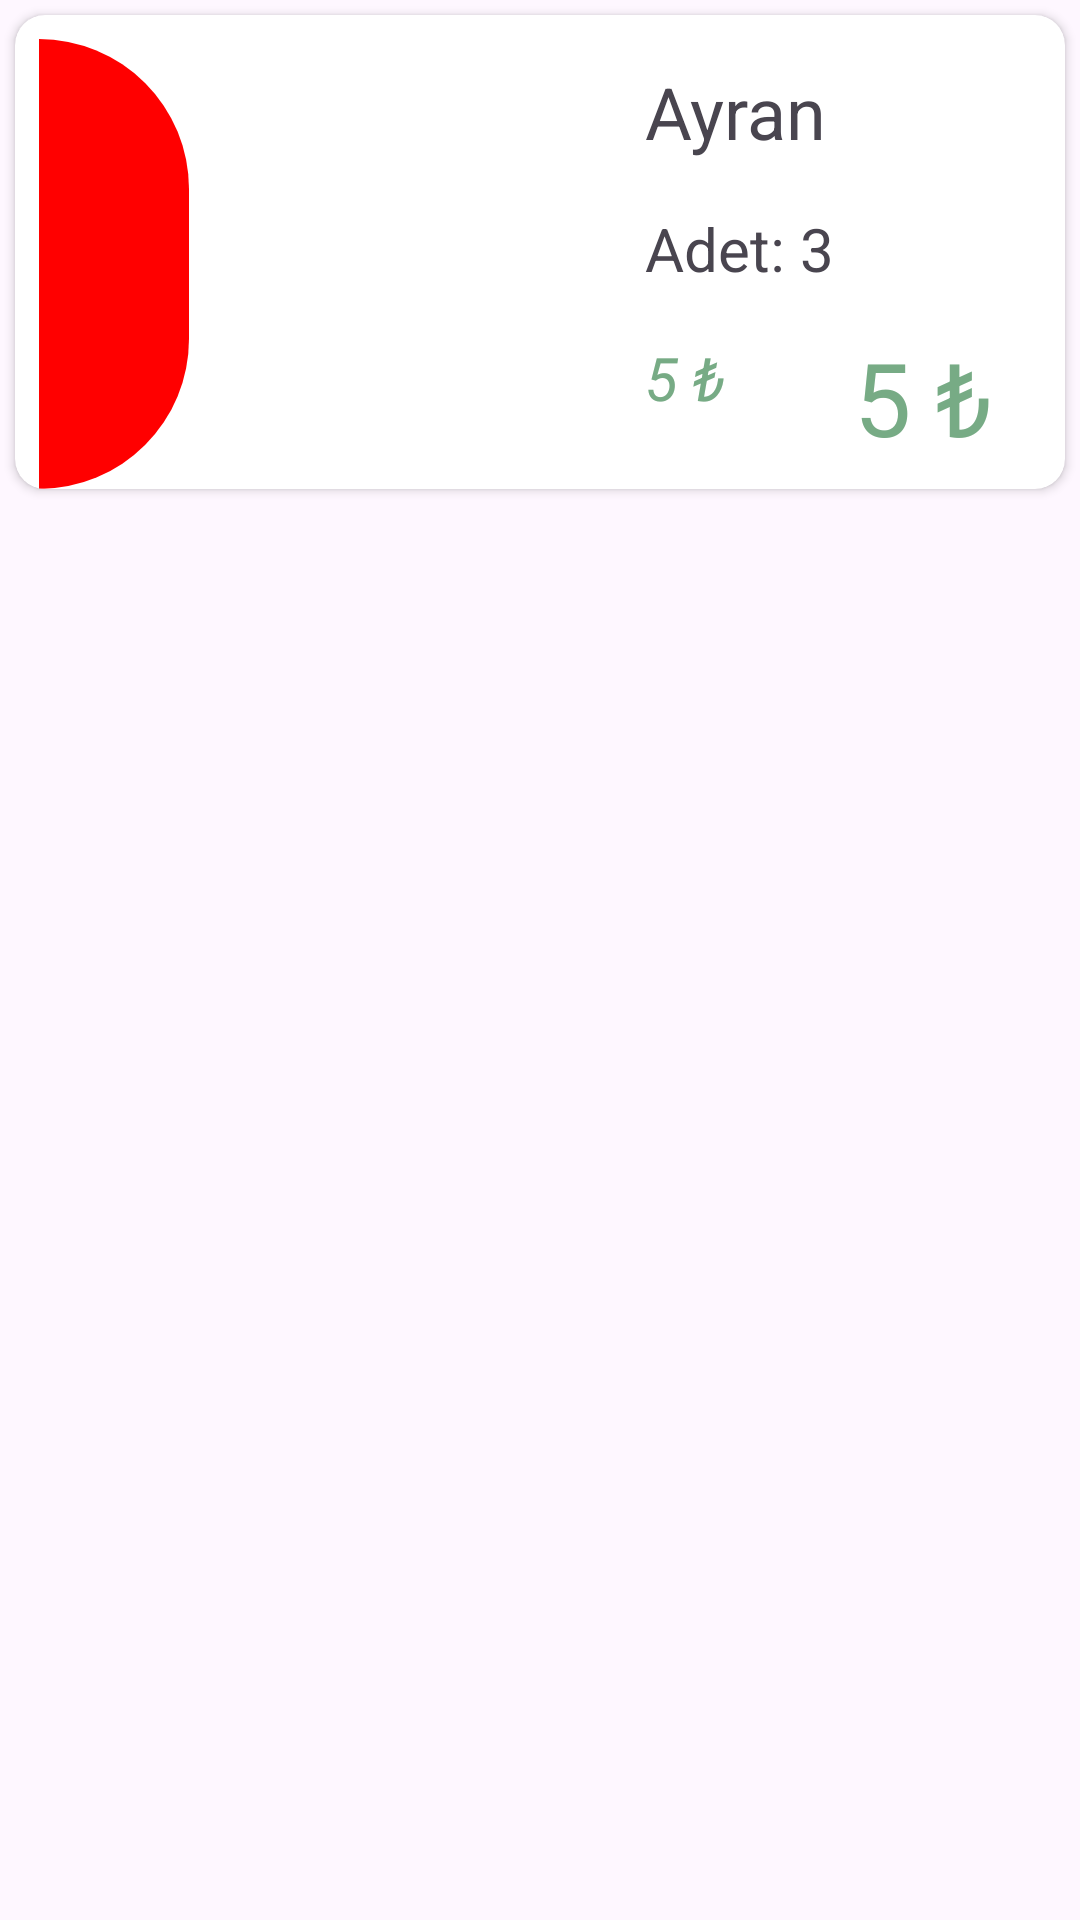

Here is an Android app screen rendered from its layout file. Give the layout XML and the strings, colors and styles it references.
<!-- AndroidManifest.xml: application theme Base.Theme.Sofra -->
<!-- res/layout/sepet_card_tasarim.xml -->
<?xml version="1.0" encoding="utf-8"?>
<LinearLayout xmlns:android="http://schemas.android.com/apk/res/android"
    xmlns:app="http://schemas.android.com/apk/res-auto"
    xmlns:tools="http://schemas.android.com/tools"
    android:layout_width="match_parent"
    android:layout_height="wrap_content"
    android:orientation="vertical">

    <androidx.cardview.widget.CardView
        android:id="@+id/cardViewSepetUrun"
        android:layout_width="match_parent"
        android:layout_height="wrap_content"
        android:layout_margin="5dp"
        android:layout_marginBottom="5dp"
        app:cardCornerRadius="10dp">

        <androidx.constraintlayout.widget.ConstraintLayout
            android:layout_width="match_parent"
            android:layout_height="wrap_content"
            android:layout_marginLeft="8dp"
            android:layout_marginRight="8dp">

            <TextView
                android:id="@+id/textViewSepetUrunToplam"
                android:layout_width="wrap_content"
                android:layout_height="wrap_content"
                android:layout_marginEnd="16dp"
                android:layout_marginBottom="8dp"
                android:text="5 ₺"
                android:textColor="@color/green"
                android:textSize="34sp"
                app:layout_constraintBottom_toBottomOf="parent"
                app:layout_constraintEnd_toEndOf="parent" />

            <ImageView
                android:id="@+id/imageViewSepetResim"
                android:layout_width="120dp"
                android:layout_height="150dp"
                android:layout_marginStart="16dp"
                android:layout_marginTop="8dp"
                app:layout_constraintStart_toEndOf="@+id/imageButtonClose"
                app:layout_constraintTop_toTopOf="parent"
                app:srcCompat="@drawable/django" />

            <TextView
                android:id="@+id/textViewSepetUrunAd"
                android:layout_width="wrap_content"
                android:layout_height="wrap_content"
                android:layout_marginStart="16dp"
                android:layout_marginTop="16dp"
                android:text="Ayran"
                android:textSize="24sp"
                app:layout_constraintStart_toEndOf="@+id/imageViewSepetResim"
                app:layout_constraintTop_toTopOf="parent" />

            <TextView
                android:id="@+id/textViewSepetUrunFiyat"
                android:layout_width="wrap_content"
                android:layout_height="wrap_content"
                android:layout_marginStart="16dp"
                android:layout_marginTop="16dp"
                android:text="5 ₺"
                android:textColor="@color/green"
                android:textSize="20sp"
                android:textStyle="italic"
                app:layout_constraintStart_toEndOf="@+id/imageViewSepetResim"
                app:layout_constraintTop_toBottomOf="@+id/textViewAdet" />

            <ImageButton
                android:id="@+id/imageButtonClose"
                android:layout_width="50dp"
                android:layout_height="150dp"
                android:background="@drawable/closebutton"
                android:scaleType="center"
                app:layout_constraintBottom_toBottomOf="@+id/imageViewSepetResim"
                app:layout_constraintStart_toStartOf="parent"
                app:layout_constraintTop_toTopOf="@+id/imageViewSepetResim"
                app:layout_constraintVertical_bias="0.0"
                app:srcCompat="@drawable/close" />

            <TextView
                android:id="@+id/textViewAdet"
                android:layout_width="wrap_content"
                android:layout_height="wrap_content"
                android:layout_marginStart="16dp"
                android:layout_marginTop="16dp"
                android:text="Adet: 3"
                android:textSize="20sp"
                app:layout_constraintStart_toEndOf="@+id/imageViewSepetResim"
                app:layout_constraintTop_toBottomOf="@+id/textViewSepetUrunAd" />


        </androidx.constraintlayout.widget.ConstraintLayout>
    </androidx.cardview.widget.CardView>
</LinearLayout>
<!-- resources referenced by this layout -->
<resources>
  <color name="green">#FF77AB85</color>
  <!-- drawable closebutton (drawable) -->
  <?xml version="1.0" encoding="utf-8"?>
  <shape xmlns:android="http://schemas.android.com/apk/res/android"
      android:shape="rectangle">
      <corners android:topLeftRadius="0dp"
          android:topRightRadius="200dp"
          android:bottomRightRadius="200dp"
          android:bottomLeftRadius="0dp" /> 
      <solid android:color="@color/red" />
  </shape>
  <style name="Base.Theme.Sofra" parent="Theme.Material3.DayNight.NoActionBar">
          
          <item name="colorPrimary">@color/green</item>
      </style>
  <color name="red">#FF0000</color>
</resources>
